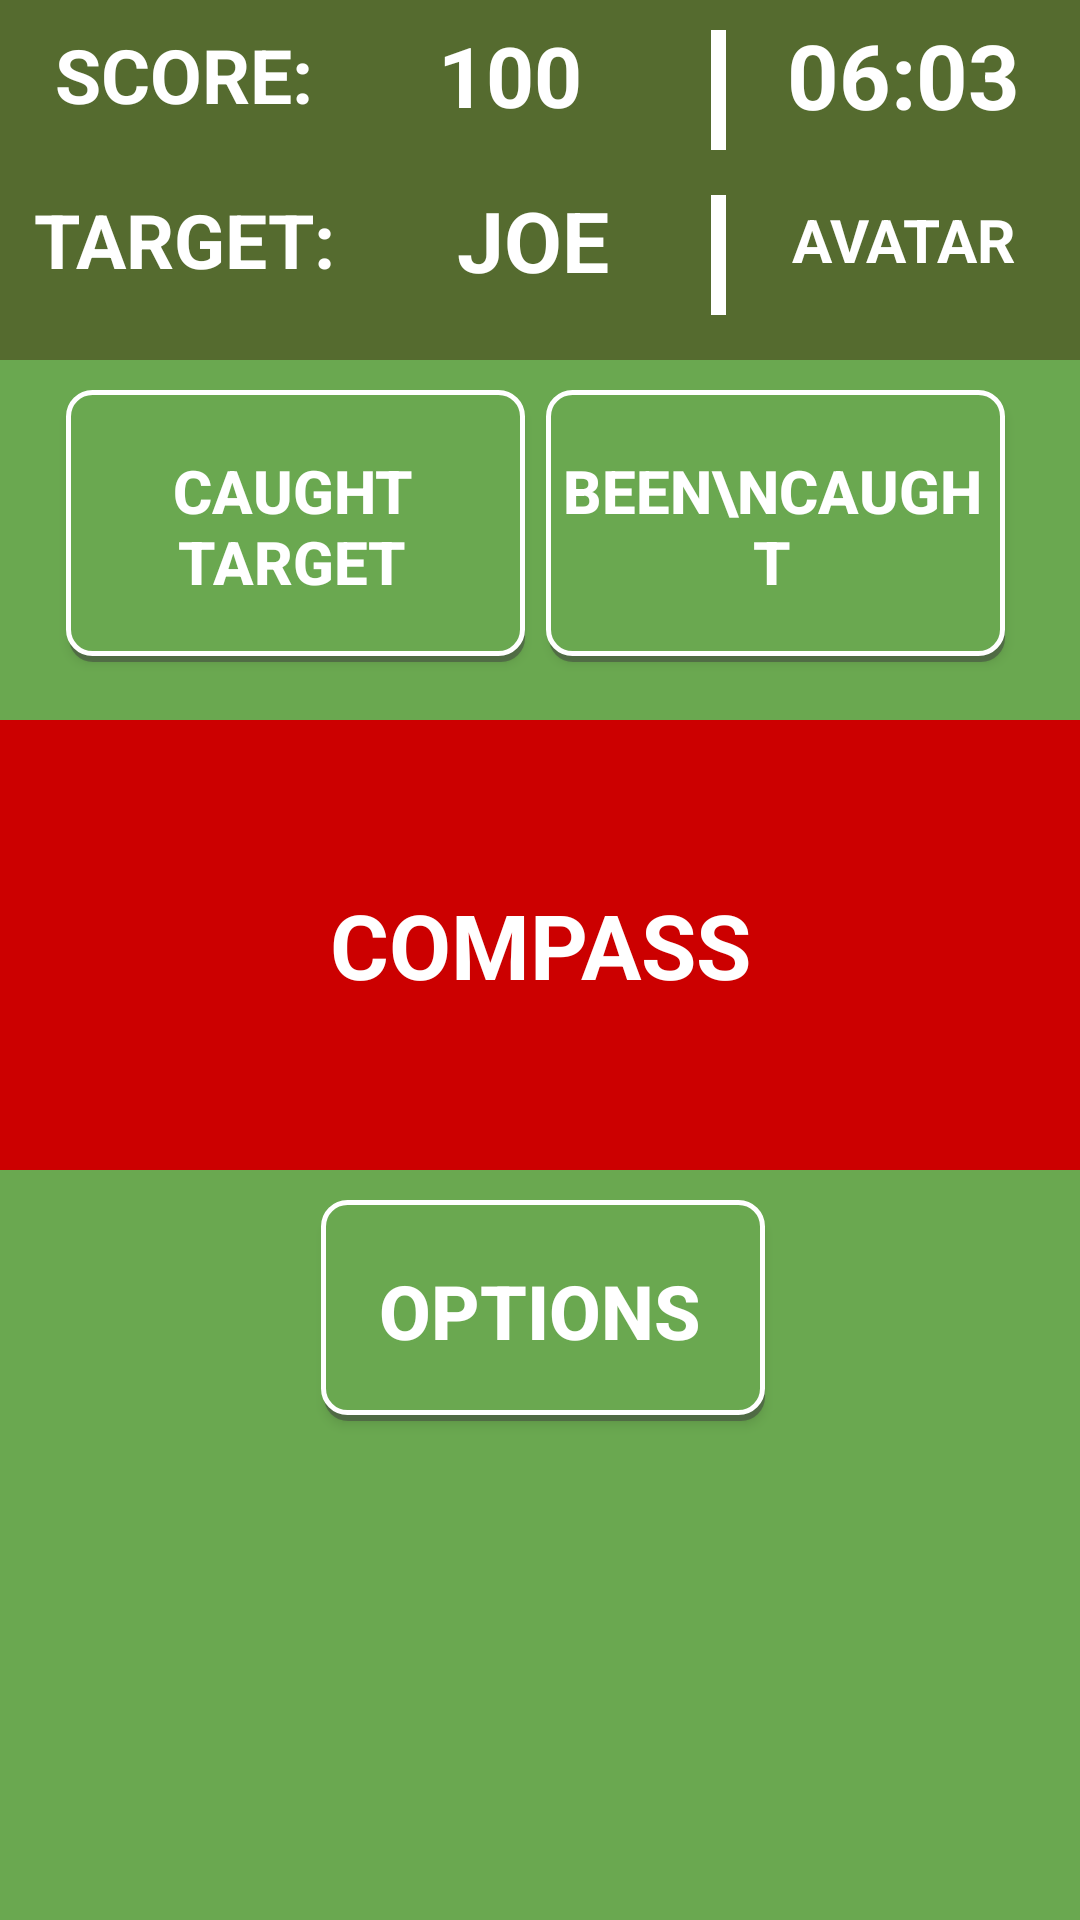

Reconstruct the res/layout file that produces this screen, plus the resources it refers to.
<!-- AndroidManifest.xml: application theme AppTheme -->
<!-- res/layout/in_game.xml -->
<?xml version="1.0" encoding="utf-8"?>
<android.support.design.widget.CoordinatorLayout xmlns:android="http://schemas.android.com/apk/res/android"
    xmlns:app="http://schemas.android.com/apk/res-auto"
    xmlns:tools="http://schemas.android.com/tools"
    android:layout_width="match_parent"
    android:layout_height="match_parent"
    android:fitsSystemWindows="true"
    tools:context=".InGameActivity">

    <RelativeLayout xmlns:android="http://schemas.android.com/apk/res/android"
        xmlns:app="http://schemas.android.com/apk/res-auto"
        xmlns:tools="http://schemas.android.com/tools"
        android:layout_width="match_parent"
        android:layout_height="match_parent"
        android:paddingBottom="@dimen/activity_vertical_margin"
        android:paddingLeft="@dimen/activity_horizontal_margin"
        android:paddingRight="@dimen/activity_horizontal_margin"
        android:paddingTop="@dimen/activity_vertical_margin"
        app:layout_behavior="@string/appbar_scrolling_view_behavior"
        android:background="#6AA850">


        <LinearLayout
            android:layout_width="match_parent"
            android:layout_height="120dp"
            android:orientation="vertical"
            android:background="#556B2F"
            android:gravity="center_vertical"
            android:id="@+id/linearLayout2">

        <LinearLayout
            android:layout_width="match_parent"
            android:layout_height="50dp"
            android:orientation="horizontal"
            android:gravity="center_vertical" >
            <TextView
                android:layout_width="fill_parent"
                android:layout_height="wrap_content"
                android:text="SCORE:"
                android:textStyle="bold"
                android:textColor="#fff"
                android:textAlignment="center"
                android:textSize="25dp"
                android:layout_marginLeft="5dp"
                android:layout_marginRight="0dp"
                android:layout_marginBottom="5dp"
                android:layout_weight="0.19" />

            <TextView
                android:layout_width="fill_parent"
                android:layout_height="wrap_content"
                android:text="100"
                android:id="@+id/playerScore"
                android:textStyle="bold"
                android:textColor="#fff"
                android:textAlignment="center"
                android:textSize="28dp"
                android:layout_marginLeft="0dp"
                android:layout_marginRight="15dp"
                android:layout_marginBottom="5dp"
                android:layout_weight="0.19" />
            <View
                android:layout_width="5dp"
                android:layout_height="40dp"
                android:background="@android:color/white"/>
            <TextView
                android:layout_width="fill_parent"
                android:layout_height="wrap_content"
                android:text="06:03"
                android:id="@+id/gameTimer"
                android:textStyle="bold"
                android:textColor="#fff"
                android:textAlignment="center"
                android:textSize="30dp"
                android:layout_marginLeft="5dp"
                android:layout_marginRight="5dp"
                android:layout_marginBottom="5dp"
                android:layout_weight="0.19" />

        </LinearLayout>
        <LinearLayout
            android:layout_width="match_parent"
            android:layout_height="60dp"
            android:orientation="horizontal"
            android:gravity="center_vertical" >
            <TextView
                android:layout_width="fill_parent"
                android:layout_height="wrap_content"
                android:text="TARGET:"
                android:textStyle="bold"
                android:textColor="#fff"
                android:textAlignment="center"
                android:textSize="25dp"
                android:layout_marginLeft="5dp"
                android:layout_marginBottom="5dp"
                android:layout_weight="0.19" />

            <TextView
                android:layout_width="fill_parent"
                android:layout_height="wrap_content"
                android:text="JOE"
                android:id="@+id/playerName"
                android:textStyle="bold"
                android:textColor="#fff"
                android:textAlignment="center"
                android:textSize="28dp"
                android:layout_marginLeft="0dp"
                android:layout_marginRight="0dp"
                android:layout_marginBottom="5dp"
                android:layout_weight="0.19" />
            <View
                android:layout_width="5dp"
                android:layout_height="40dp"
                android:background="@android:color/white"/>
            <TextView
                android:layout_width="fill_parent"
                android:layout_height="wrap_content"
                android:text="AVATAR"
                android:textStyle="bold"
                android:textColor="#fff"
                android:textAlignment="center"
                android:textSize="20dp"
                android:layout_marginLeft="0dp"
                android:layout_marginRight="0dp"
                android:layout_marginBottom="5dp"
                android:layout_weight="0.19" />


        </LinearLayout>

        </LinearLayout>
        <LinearLayout
            android:orientation="horizontal"
            android:gravity="center"
            android:layout_width="match_parent"
            android:layout_height="110dp"
            android:layout_below="@+id/linearLayout2"
            android:layout_alignParentLeft="true"
            android:layout_alignParentStart="true"
            android:layout_marginTop="10dp"
            android:id="@+id/linearLayout3">
            <Button
                android:layout_width="155dp"
                android:layout_height="wrap_content"
                android:text="CAUGHT TARGET"
                android:id="@+id/caughtButton"
                android:layout_gravity="center_horizontal"
                android:textStyle="bold"
                android:textColor="#fff"
                android:nestedScrollingEnabled="true"
                android:clickable="false"
                android:singleLine="false"
                android:background="@drawable/button_border"
                android:textSize="20sp" />


            <Button
                android:layout_width="155dp"
                android:layout_height="wrap_content"
                android:text="BEEN\nCAUGHT"
                android:id="@+id/beenCaughtButton"
                android:layout_gravity="center_horizontal"
                android:textStyle="bold"
                android:textColor="#fff"
                android:nestedScrollingEnabled="true"
                android:clickable="false"
                android:background="@drawable/button_border"
                android:textSize="20sp"
                android:layout_margin="5dp" />
        </LinearLayout>

                <LinearLayout
                    android:orientation="vertical"
                    android:layout_width="match_parent"
                    android:layout_height="150dp"
                    android:layout_below="@+id/linearLayout3"
                    android:layout_alignParentLeft="true"
                    android:layout_alignParentStart="true"
                    android:gravity="center_vertical"
                    android:id="@+id/linearLayout4">

                    <TextView
                        android:layout_width="fill_parent"
                        android:layout_height="wrap_content"
                        android:gravity="center_vertical"
                        android:text="COMPASS"
                        android:textStyle="bold"
                        android:textColor="#fff"
                        android:textAlignment="center"
                        android:textSize="30dp"
                        android:height="200dp"
                        android:background="@android:color/holo_red_dark"
                        android:layout_weight="0.19" />
                </LinearLayout>
        <LinearLayout
            android:orientation="vertical"
            android:layout_width="match_parent"
            android:layout_height="100dp"
            android:layout_below="@+id/linearLayout4"
            android:layout_alignParentLeft="true"
            android:layout_alignParentStart="true"
            android:id="@+id/linearLayout5">
        <Button
            android:layout_width="150dp"
            android:layout_height="wrap_content"
            android:text="OPTIONS"
            android:id="@+id/gameOptionsButton"
            android:layout_gravity="center_horizontal"
            android:textStyle="bold"
            android:textColor="#fff"
            android:nestedScrollingEnabled="true"
            android:clickable="false"
            android:singleLine="false"
            android:background="@drawable/button_border"
            android:textSize="25sp"
            android:layout_margin="10dp" />
        </LinearLayout>


    </RelativeLayout>

</android.support.design.widget.CoordinatorLayout>
<!-- resources referenced by this layout -->
<resources>
  <!-- drawable button_border (drawable) -->
  <?xml version="1.0" encoding="utf-8"?>
  <selector xmlns:android="http://schemas.android.com/apk/res/android">
  <item>
      <layer-list>
          <item android:left="3dp" android:top="3dp">
              <shape>
                  <corners android:radius="8dp" />
                  <solid android:color="#80404040" />
              </shape>
          </item>
          <item android:bottom="2dp" android:left="2dp">
              <shape>
                  <solid android:color="#6AA850" />
                  <corners android:radius="8dp" />
                  <padding android:left="7dp"
                      android:top="20dp"
                      android:right="7dp"
                      android:bottom="20dp" />
                  <stroke android:width="5px" android:color="#ffffff" />
              </shape>
          </item>
      </layer-list>
  </item>
  
  </selector>
  <style name="AppTheme" parent="Theme.AppCompat.Light.DarkActionBar">
          
          <item name="colorPrimary">#008000</item>
          <item name="colorPrimaryDark">#1B5E20</item>
          <item name="colorAccent">@color/colorAccent</item>
      </style>
  <!-- not gathered from this repository: default colours our renderer supplied (Android Studio template values) -->
  <color name="colorAccent">#FF03DAC5</color>
</resources>
